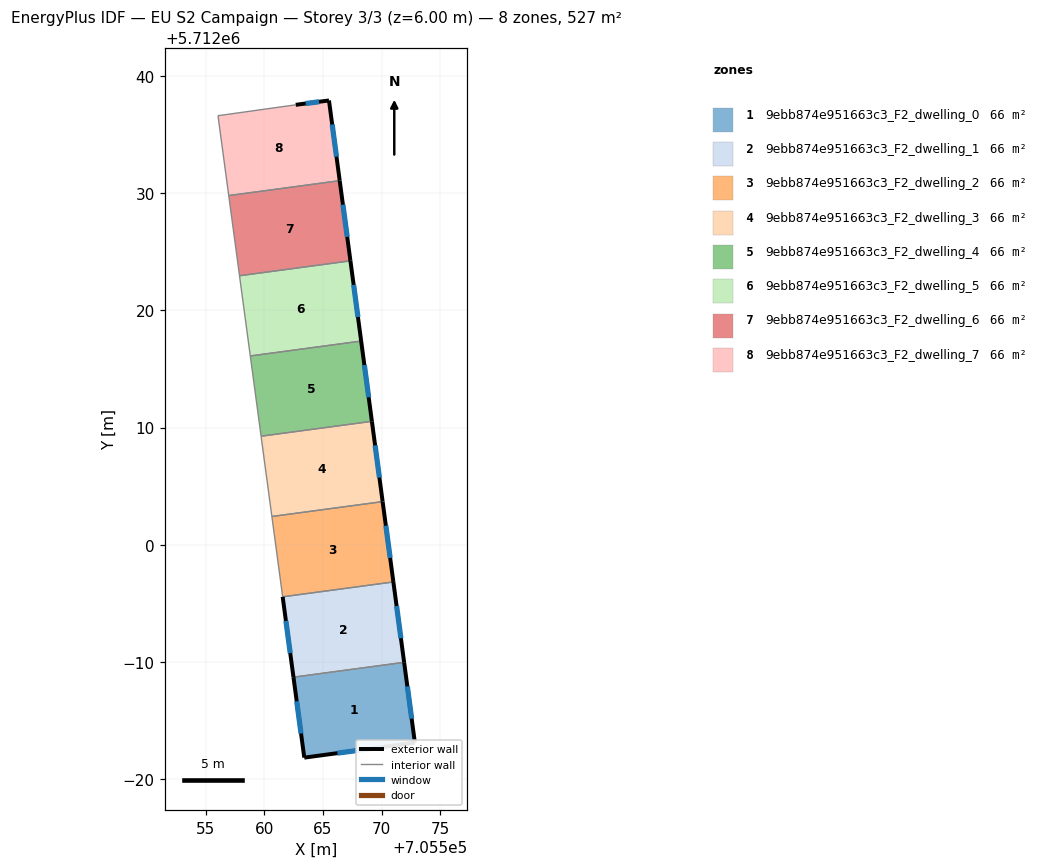
=== STOREY PLAN SPEC (per zone: floor XY polygon, exterior-wall plan segments, windows/doors) ===
zone 1: 9ebb874e951663c3_F2_dwelling_0  (65.9 m²)
  floor: (705571.92, 5711989.98) (705572.83, 5711983.12) (705563.40, 5711981.85) (705562.48, 5711988.71)
  exterior wall: (705572.83, 5711983.12) – (705571.92, 5711989.98)  [6.9 m]
    window: (705572.56, 5711985.17) – (705572.19, 5711987.92)  [3.3 m²]
  exterior wall: (705563.40, 5711981.85) – (705572.83, 5711983.12)  [9.5 m]
    window: (705566.23, 5711982.23) – (705570.01, 5711982.74)  [4.6 m²]
  exterior wall: (705562.48, 5711988.71) – (705563.40, 5711981.85)  [6.9 m]
    window: (705562.76, 5711986.66) – (705563.13, 5711983.90)  [3.3 m²]
  interior walls: 1
zone 2: 9ebb874e951663c3_F2_dwelling_1  (65.9 m²)
  floor: (705571.00, 5711996.83) (705571.92, 5711989.98) (705562.48, 5711988.71) (705561.56, 5711995.56)
  exterior wall: (705571.92, 5711989.98) – (705571.00, 5711996.83)  [6.9 m]
    window: (705571.64, 5711992.03) – (705571.28, 5711994.78)  [3.3 m²]
  exterior wall: (705561.56, 5711995.56) – (705562.48, 5711988.71)  [6.9 m]
    window: (705561.84, 5711993.51) – (705562.21, 5711990.76)  [3.3 m²]
  interior walls: 2
zone 3: 9ebb874e951663c3_F2_dwelling_2  (65.9 m²)
  floor: (705570.08, 5712003.68) (705571.00, 5711996.83) (705561.56, 5711995.56) (705560.64, 5712002.41)
  exterior wall: (705571.00, 5711996.83) – (705570.08, 5712003.68)  [6.9 m]
    window: (705570.73, 5711998.88) – (705570.36, 5712001.63)  [3.3 m²]
  interior walls: 3
zone 4: 9ebb874e951663c3_F2_dwelling_3  (65.9 m²)
  floor: (705569.17, 5712010.53) (705570.08, 5712003.68) (705560.64, 5712002.41) (705559.72, 5712009.26)
  exterior wall: (705570.08, 5712003.68) – (705569.17, 5712010.53)  [6.9 m]
    window: (705569.81, 5712005.73) – (705569.44, 5712008.48)  [3.3 m²]
  interior walls: 3
zone 5: 9ebb874e951663c3_F2_dwelling_4  (65.9 m²)
  floor: (705568.25, 5712017.38) (705569.17, 5712010.53) (705559.72, 5712009.26) (705558.80, 5712016.10)
  exterior wall: (705569.17, 5712010.53) – (705568.25, 5712017.38)  [6.9 m]
    window: (705568.90, 5712012.58) – (705568.53, 5712015.33)  [3.3 m²]
  interior walls: 3
zone 6: 9ebb874e951663c3_F2_dwelling_5  (65.9 m²)
  floor: (705567.34, 5712024.22) (705568.25, 5712017.38) (705558.80, 5712016.10) (705557.88, 5712022.95)
  exterior wall: (705568.25, 5712017.38) – (705567.34, 5712024.22)  [6.9 m]
    window: (705567.98, 5712019.42) – (705567.61, 5712022.17)  [3.3 m²]
  interior walls: 3
zone 7: 9ebb874e951663c3_F2_dwelling_6  (65.9 m²)
  floor: (705566.42, 5712031.05) (705567.34, 5712024.22) (705557.88, 5712022.95) (705556.96, 5712029.78)
  exterior wall: (705567.34, 5712024.22) – (705566.42, 5712031.05)  [6.9 m]
    window: (705567.06, 5712026.26) – (705566.70, 5712029.01)  [3.3 m²]
  interior walls: 3
zone 8: 9ebb874e951663c3_F2_dwelling_7  (65.9 m²)
  floor: (705565.51, 5712037.89) (705566.42, 5712031.05) (705556.96, 5712029.78) (705556.04, 5712036.60) (705556.74, 5712036.69) (705562.68, 5712037.52)
  exterior wall: (705565.51, 5712037.89) – (705562.68, 5712037.52)  [2.9 m]
    window: (705564.66, 5712037.78) – (705563.52, 5712037.63)  [1.4 m²]
  exterior wall: (705566.42, 5712031.05) – (705565.51, 5712037.89)  [6.9 m]
    window: (705566.15, 5712033.10) – (705565.78, 5712035.85)  [3.3 m²]
  interior walls: 4

=== DERIVED (storey summary) ===
Building: EU S2 Campaign
Storey: 3 of 3  (floor level z = 6.00 m)
Storey gross floor area: 526.9 m²
Zones on this storey: 8
  - 9ebb874e951663c3_F2_dwelling_0: floor 65.9 m²; exterior wall 23.4 m (70.1 m²); 3 window(s) 11.3 m²; WWR 16.1%
  - 9ebb874e951663c3_F2_dwelling_1: floor 65.9 m²; exterior wall 13.8 m (41.5 m²); 2 window(s) 6.7 m²; WWR 16.1%
  - 9ebb874e951663c3_F2_dwelling_2: floor 65.9 m²; exterior wall 6.9 m (20.7 m²); 1 window(s) 3.3 m²; WWR 16.1%
  - 9ebb874e951663c3_F2_dwelling_3: floor 65.9 m²; exterior wall 6.9 m (20.7 m²); 1 window(s) 3.3 m²; WWR 16.1%
  - 9ebb874e951663c3_F2_dwelling_4: floor 65.9 m²; exterior wall 6.9 m (20.7 m²); 1 window(s) 3.3 m²; WWR 16.1%
  - 9ebb874e951663c3_F2_dwelling_5: floor 65.9 m²; exterior wall 6.9 m (20.7 m²); 1 window(s) 3.3 m²; WWR 16.1%
  - 9ebb874e951663c3_F2_dwelling_6: floor 65.9 m²; exterior wall 6.9 m (20.7 m²); 1 window(s) 3.3 m²; WWR 16.1%
  - 9ebb874e951663c3_F2_dwelling_7: floor 65.9 m²; exterior wall 9.8 m (29.3 m²); 2 window(s) 4.7 m²; WWR 16.1%
Zone adjacency (shared interzone walls):
  - 9ebb874e951663c3_F2_dwelling_0 ↔ 9ebb874e951663c3_F2_dwelling_1
  - 9ebb874e951663c3_F2_dwelling_1 ↔ 9ebb874e951663c3_F2_dwelling_2
  - 9ebb874e951663c3_F2_dwelling_2 ↔ 9ebb874e951663c3_F2_dwelling_3
  - 9ebb874e951663c3_F2_dwelling_3 ↔ 9ebb874e951663c3_F2_dwelling_4
  - 9ebb874e951663c3_F2_dwelling_4 ↔ 9ebb874e951663c3_F2_dwelling_5
  - 9ebb874e951663c3_F2_dwelling_5 ↔ 9ebb874e951663c3_F2_dwelling_6
  - 9ebb874e951663c3_F2_dwelling_6 ↔ 9ebb874e951663c3_F2_dwelling_7